Run: headless pygame with SDL's dummy video driver; simulated clock (each Clock.tick advances the game by its frame time, no real sleeping); random seed 0; keys injected as events and as key.get_pressed() state; no mouse input.
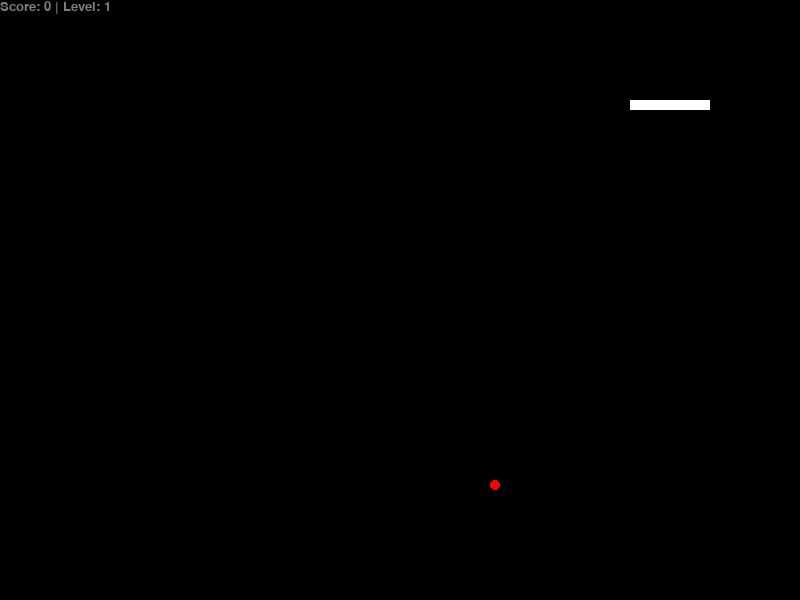
Frame 1 of 2 · flips 1–60 · no input
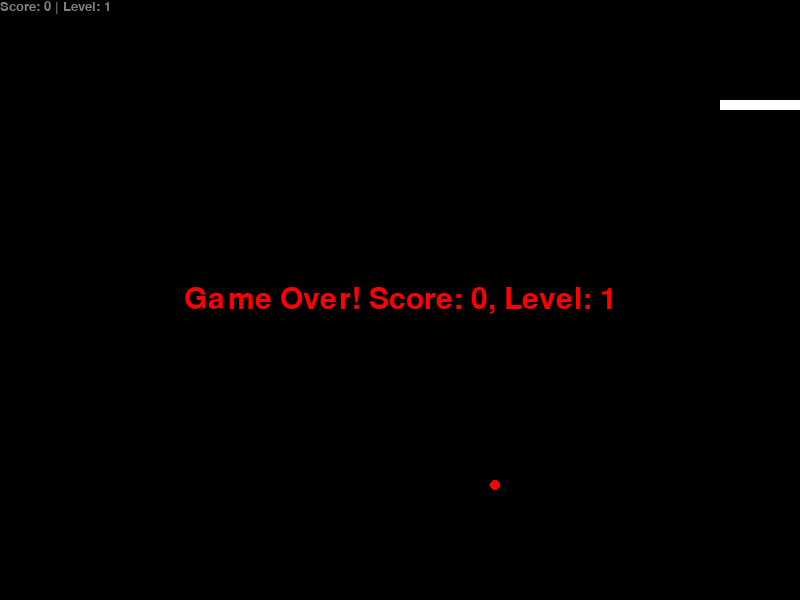
Frame 2 of 2 · flips 61–180 · tapped SPACE, RETURN · held RIGHT (→), D (game ended)

The pygame program that drew these frames:

import pygame
import random

pygame.init()

width = 800
height = 600 

screen = pygame.display.set_mode((width, height))

#variables and their initialization
score = 0
fruit_eaten = False 
level = 1  # level
speed = 200  # initial speed
food_timer = 0  # timer for food disappearance

head_square = [100, 100] 

squares = [[30, 100], [40, 100], [50, 100], [60, 100], 
           [70, 100], [80, 100], [90, 100], [100, 100]]

# food types with different weights (points)
food_types = [
    {"color": (0, 255, 0), "points": 10, "lifetime": 15000},  # green food
    {"color": (255, 0, 0), "points": 15, "lifetime": 15000},  # red food
    {"color": (0, 0, 255), "points": 20, "lifetime": 15000}   # blue food
]

# generate random position and type for food
def generate_food():
    while True:
        fr_x = random.randrange(0, width // 10) * 10
        fr_y = random.randrange(0, height // 10) * 10
        if [fr_x, fr_y] not in squares:
            return {"position": [fr_x, fr_y], "type": random.choice(food_types), "spawn_time": pygame.time.get_ticks()}

fruit = generate_food()

direction = "right"
next_dir = "right"

done = False

def game_over():
    global done
    done = True
    font = pygame.font.SysFont("times new roman", 45)
    text_surface = font.render(f"Game Over! Score: {score}, Level: {level}", True, (255, 0, 0))
    text_rect = text_surface.get_rect(center=(width // 2, height // 2))
    screen.blit(text_surface, text_rect)
    pygame.display.update()
    pygame.time.delay(4000)
    pygame.quit()
    exit()

# start of gameplay loop
while not done:
    # gameplay event conditions
    for event in pygame.event.get():
        if event.type == pygame.QUIT:
            done = True
        if event.type == pygame.KEYDOWN:
            if event.key == pygame.K_DOWN:
                next_dir = "down"
            if event.key == pygame.K_UP:
                next_dir = "up"
            if event.key == pygame.K_LEFT:
                next_dir = "left"
            if event.key == pygame.K_RIGHT:
                next_dir = "right"

    # scene logic
    if next_dir == "right" and direction != "left":
        direction = "right"
    if next_dir == "up" and direction != "down":
        direction = "up"
    if next_dir == "left" and direction != "right":
        direction = "left"
    if next_dir == "down" and direction != "up":
        direction = "down"

    # move the snake
    if direction == "right":
        head_square[0] += 10
    if direction == "left":
        head_square[0] -= 10
    if direction == "up":
        head_square[1] -= 10
    if direction == "down":
        head_square[1] += 10

    # checking for border (wall) collision
    if head_square[0] < 0 or head_square[0] >= width or head_square[1] < 0 or head_square[1] >= height:
        game_over()

    # move the snake's body
    new_square = [head_square[0], head_square[1]]
    squares.append(new_square)
    squares.pop(0)

    # check if the snake eats the food
    if head_square == fruit["position"]:
        fruit_eaten = True
        score += fruit["type"]["points"]
        squares.insert(0, squares[0])  # grow the snake
        
        # increase level every 30 points
        if score % 30 == 0:
            level += 1
            speed = max(50, speed - 20)
            pygame.time.delay(speed)

    # generate new food if eaten or if it disappears after time
    if fruit_eaten or pygame.time.get_ticks() - fruit["spawn_time"] > fruit["type"]["lifetime"]:
        fruit = generate_food()
        fruit_eaten = False

    # drawing section
    screen.fill((0, 0, 0))

    # display score and level
    score_font = pygame.font.SysFont("times new roman", 20)
    score_surface = score_font.render(f"Score: {score} | Level: {level}", True, (128, 128, 128))
    score_rect = score_surface.get_rect()
    screen.blit(score_surface, score_rect)

    # draw food
    pygame.draw.circle(screen, fruit["type"]["color"], (fruit["position"][0] + 5, fruit["position"][1] + 5), 5)

    # draw snake
    for el in squares:
        pygame.draw.rect(screen, (255, 255, 255), pygame.Rect(el[0], el[1], 10, 10))

    pygame.display.flip()
    pygame.time.delay(speed)

pygame.quit()
